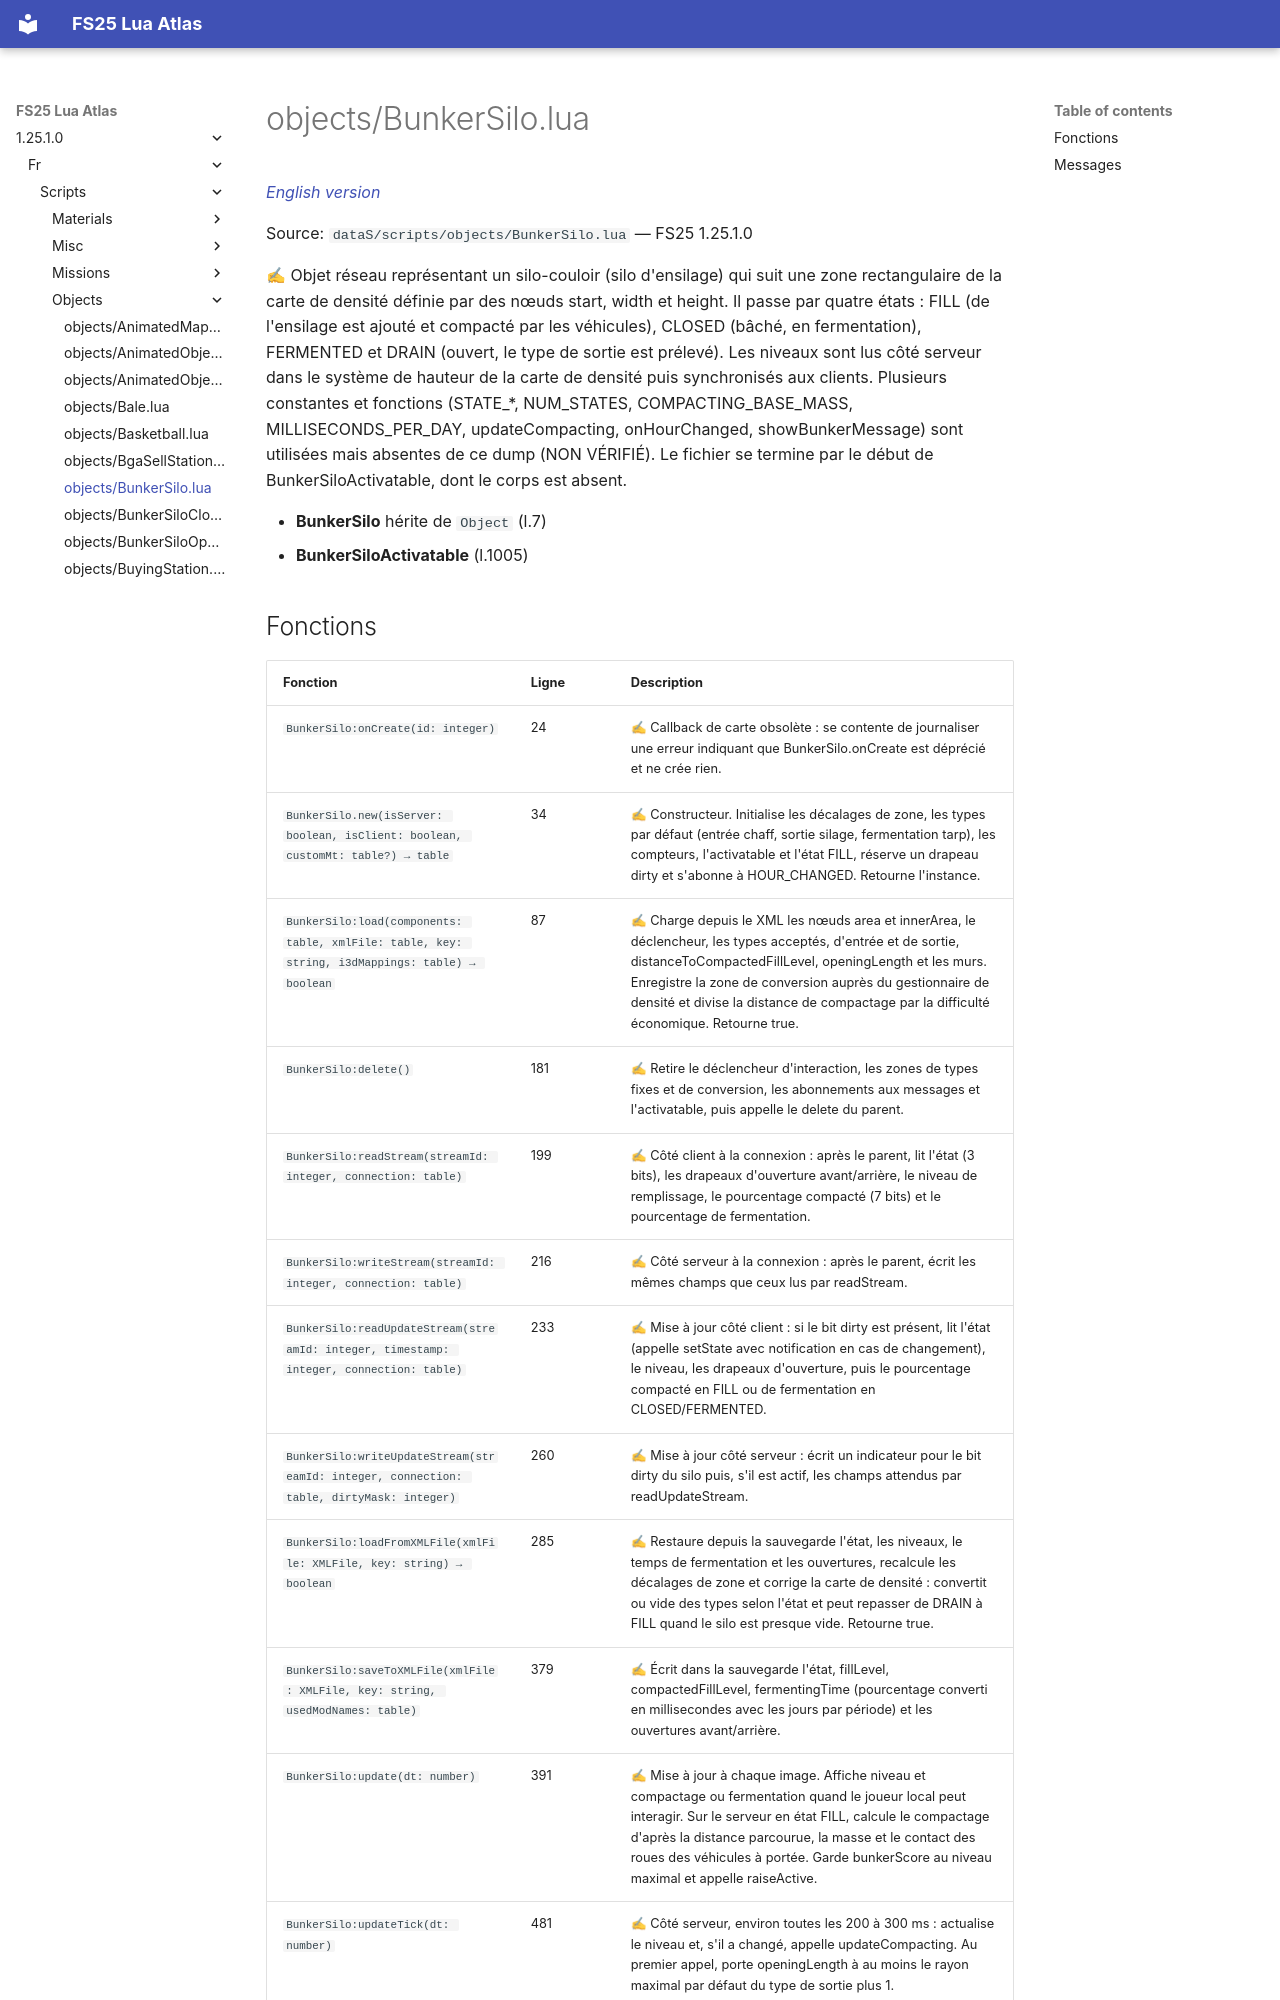

repository: Tim0219800/fs25-lua-atlas · page: 1.25.1.0/fr/scripts/objects/BunkerSilo.html · generator: mkdocs

# objects/BunkerSilo.lua

*[English version](../../../scripts/objects/BunkerSilo.md)*

Source: `dataS/scripts/objects/BunkerSilo.lua` — FS25 1.25.1.0

✍ Objet réseau représentant un silo-couloir (silo d'ensilage) qui suit une zone rectangulaire de la carte de densité définie par des nœuds start, width et height. Il passe par quatre états : FILL (de l'ensilage est ajouté et compacté par les véhicules), CLOSED (bâché, en fermentation), FERMENTED et DRAIN (ouvert, le type de sortie est prélevé). Les niveaux sont lus côté serveur dans le système de hauteur de la carte de densité puis synchronisés aux clients. Plusieurs constantes et fonctions (STATE_*, NUM_STATES, COMPACTING_BASE_MASS, MILLISECONDS_PER_DAY, updateCompacting, onHourChanged, showBunkerMessage) sont utilisées mais absentes de ce dump (NON VÉRIFIÉ). Le fichier se termine par le début de BunkerSiloActivatable, dont le corps est absent.

- **BunkerSilo** hérite de `Object` (l.7)
- **BunkerSiloActivatable** (l.1005)
